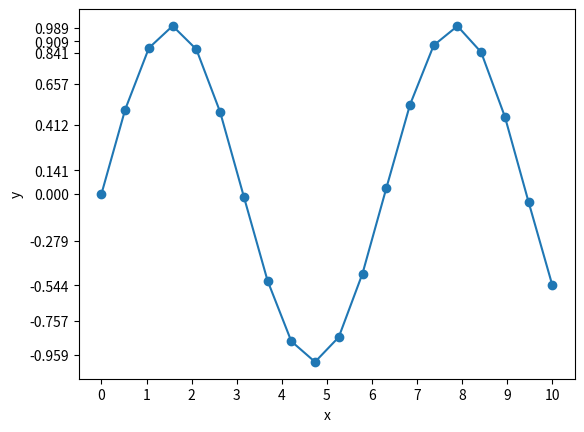

The matplotlib source for this figure:
import matplotlib.pyplot as plt
import numpy as np
x = np.linspace(0, 10, 20)
y = np.sin(x)
plt.xlabel("x")
plt.ylabel("y")
xticks = np.linspace(0, 10, 11)
yticks = np.sin(xticks)
plt.xticks(xticks)
plt.yticks(yticks)
plt.plot(x, y, linestyle="-", marker="o", label="line")
plt.show()
